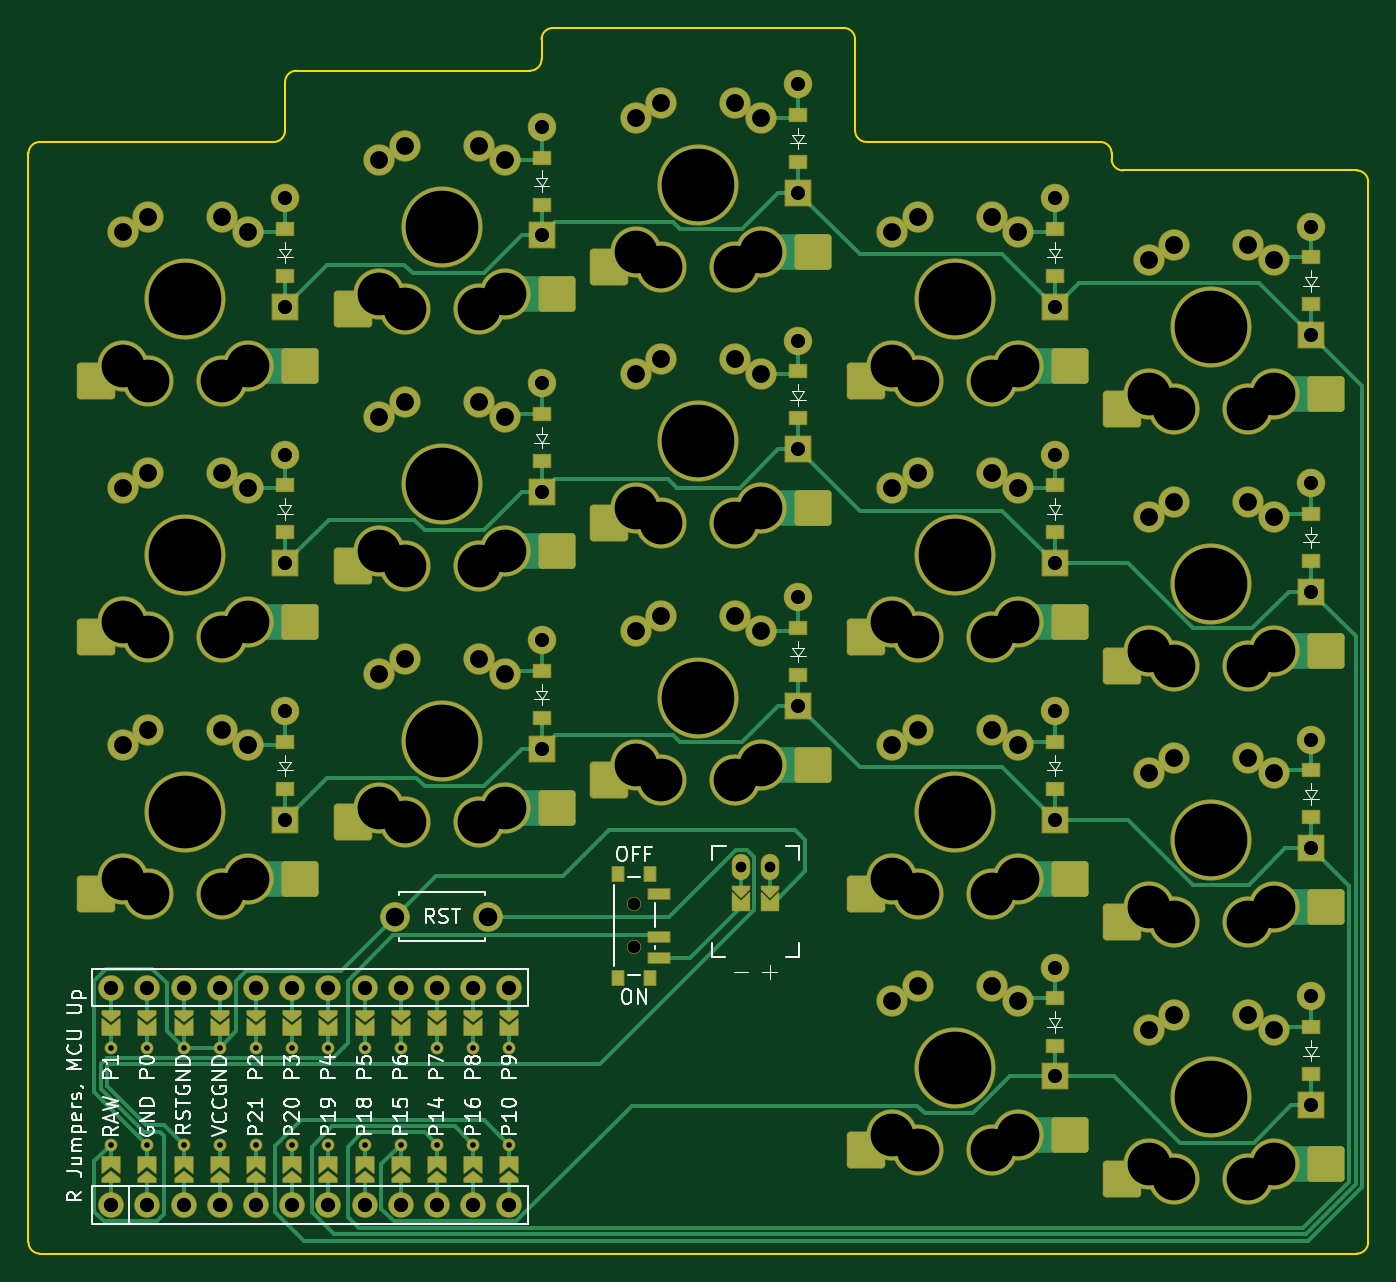
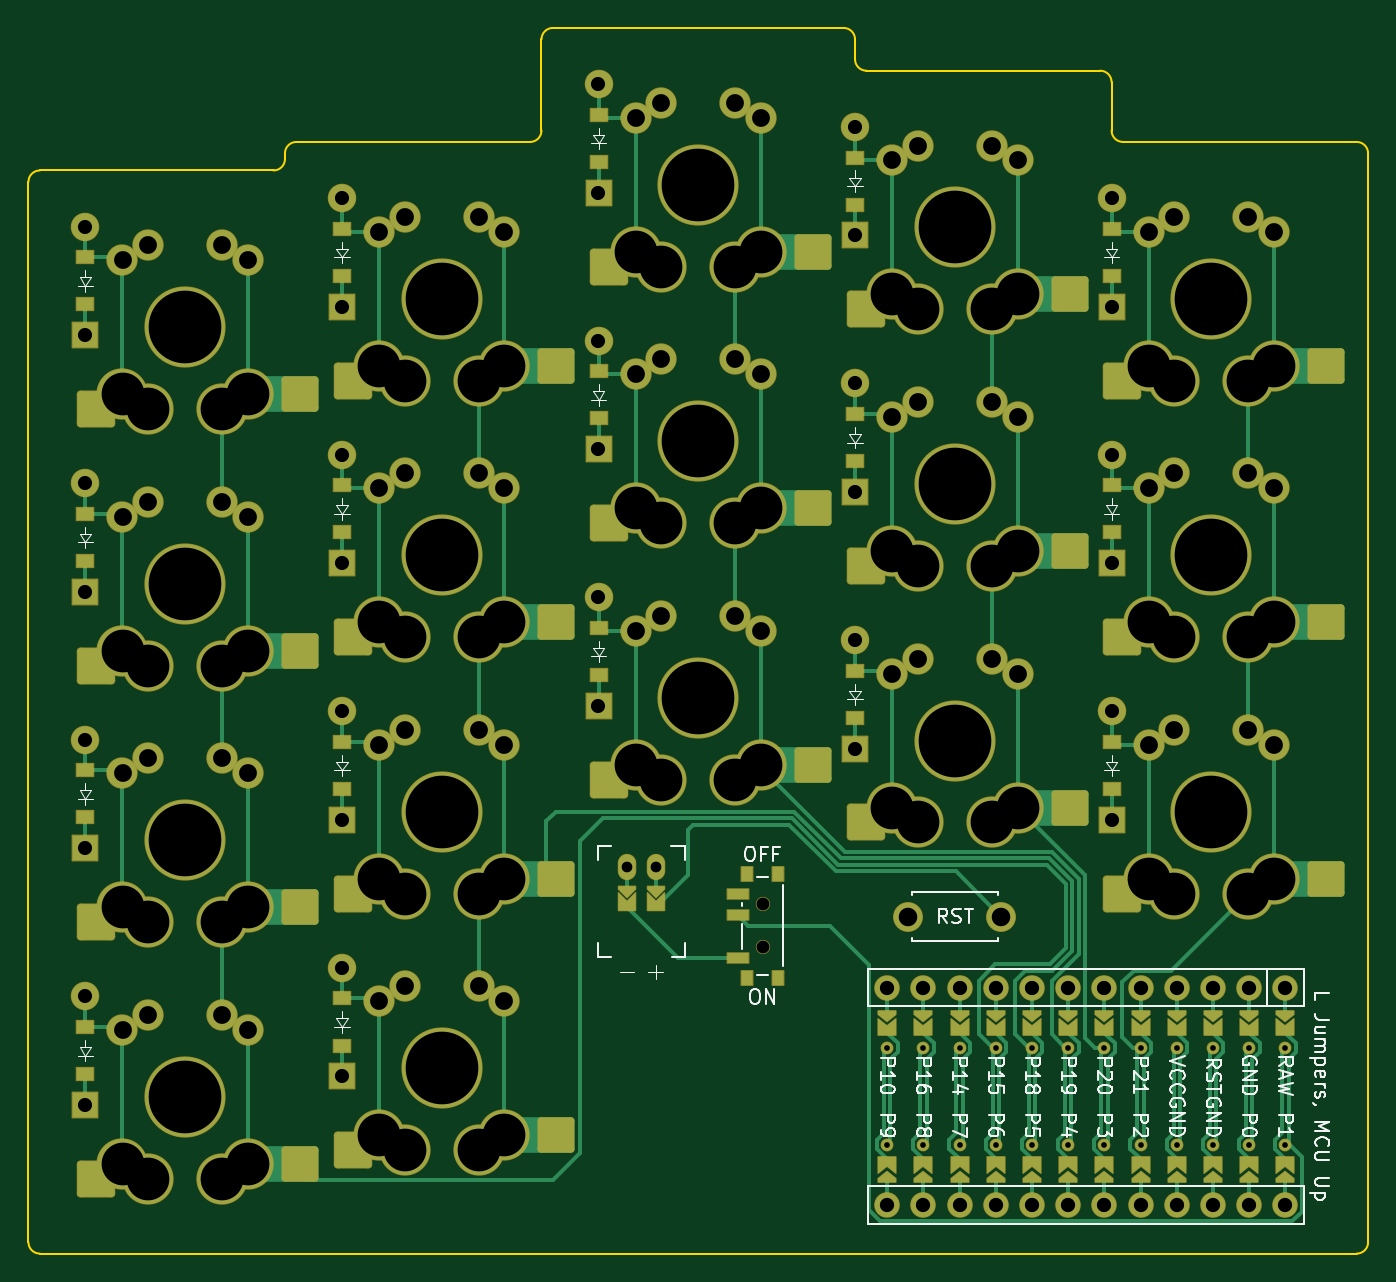
Circuit board: 11 layer files. Board 94.0 x 86.0 mm.
- bottom_copper: board-B_Cu.gbr (37411 bytes)
- bottom_mask: board-B_Mask.gbr (15112 bytes)
- paste: board-B_Paste.gbr (6081 bytes)
- bottom_silk: board-B_Silkscreen.gbr (54252 bytes)
- outline: board-Edge_Cuts.gbr (2022 bytes)
- top_copper: board-F_Cu.gbr (34140 bytes)
- top_mask: board-F_Mask.gbr (15082 bytes)
- paste: board-F_Paste.gbr (6081 bytes)
- top_silk: board-F_Silkscreen.gbr (54720 bytes)
- drill: board-NPTH.drl (361 bytes)
- drill: board-PTH.drl (4475 bytes)

=== bottom_copper: board-B_Cu.gbr (37411 bytes, source omitted) ===
=== bottom_mask: board-B_Mask.gbr (15112 bytes, source omitted) ===
=== paste: board-B_Paste.gbr ===
%TF.GenerationSoftware,KiCad,Pcbnew,8.0.4*%
%TF.CreationDate,2024-08-16T17:58:32+08:00*%
%TF.ProjectId,board,626f6172-642e-46b6-9963-61645f706362,v1.0.0*%
%TF.SameCoordinates,Original*%
%TF.FileFunction,Paste,Bot*%
%TF.FilePolarity,Positive*%
%FSLAX46Y46*%
G04 Gerber Fmt 4.6, Leading zero omitted, Abs format (unit mm)*
G04 Created by KiCad (PCBNEW 8.0.4) date 2024-08-16 17:58:32*
%MOMM*%
%LPD*%
G01*
G04 APERTURE LIST*
G04 Aperture macros list*
%AMRoundRect*
0 Rectangle with rounded corners*
0 $1 Rounding radius*
0 $2 $3 $4 $5 $6 $7 $8 $9 X,Y pos of 4 corners*
0 Add a 4 corners polygon primitive as box body*
4,1,4,$2,$3,$4,$5,$6,$7,$8,$9,$2,$3,0*
0 Add four circle primitives for the rounded corners*
1,1,$1+$1,$2,$3*
1,1,$1+$1,$4,$5*
1,1,$1+$1,$6,$7*
1,1,$1+$1,$8,$9*
0 Add four rect primitives between the rounded corners*
20,1,$1+$1,$2,$3,$4,$5,0*
20,1,$1+$1,$4,$5,$6,$7,0*
20,1,$1+$1,$6,$7,$8,$9,0*
20,1,$1+$1,$8,$9,$2,$3,0*%
%AMFreePoly0*
4,1,6,0.250000,0.000000,-0.250000,-0.625000,-0.500000,-0.625000,-0.500000,0.625000,-0.250000,0.625000,0.250000,0.000000,0.250000,0.000000,$1*%
%AMFreePoly1*
4,1,6,0.500000,-0.625000,-0.650000,-0.625000,-0.150000,0.000000,-0.650000,0.625000,0.500000,0.625000,0.500000,-0.625000,0.500000,-0.625000,$1*%
%AMFreePoly2*
4,1,6,0.600000,-1.000000,0.000000,-0.400000,-0.600000,-1.000000,-0.600000,0.250000,0.600000,0.250000,0.600000,-1.000000,0.600000,-1.000000,$1*%
%AMFreePoly3*
4,1,6,0.600000,-0.200000,0.600000,-0.400000,-0.600000,-0.400000,-0.600000,-0.200000,0.000000,0.400000,0.600000,-0.200000,0.600000,-0.200000,$1*%
G04 Aperture macros list end*
%ADD10R,0.800000X1.000000*%
%ADD11R,1.500000X0.700000*%
%ADD12FreePoly0,270.000000*%
%ADD13FreePoly0,90.000000*%
%ADD14FreePoly1,90.000000*%
%ADD15FreePoly1,270.000000*%
%ADD16FreePoly2,180.000000*%
%ADD17FreePoly3,180.000000*%
%ADD18R,1.200000X0.900000*%
%ADD19RoundRect,0.250000X-1.050000X-1.000000X1.050000X-1.000000X1.050000X1.000000X-1.050000X1.000000X0*%
G04 APERTURE END LIST*
D10*
%TO.C,PWR1*%
X207585000Y-168650000D03*
X207585000Y-161350000D03*
X205375000Y-168650000D03*
X205375000Y-161350000D03*
D11*
X208235000Y-167250000D03*
X208235000Y-164250000D03*
X208235000Y-162750000D03*
%TD*%
D12*
%TO.C,MCU1*%
X169800000Y-171450000D03*
X172340000Y-171450000D03*
X174880000Y-171450000D03*
X177420000Y-171450000D03*
X179960000Y-171450000D03*
X182500000Y-171450000D03*
X185040000Y-171450000D03*
X187580000Y-171450000D03*
X190120000Y-171450000D03*
X192660000Y-171450000D03*
X195200000Y-171450000D03*
X197740000Y-171450000D03*
D13*
X197740000Y-182450000D03*
X195200000Y-182450000D03*
X192660000Y-182450000D03*
X190120000Y-182450000D03*
X187580000Y-182450000D03*
X185040000Y-182450000D03*
X182500000Y-182450000D03*
X179960000Y-182450000D03*
X177420000Y-182450000D03*
X174880000Y-182450000D03*
X172340000Y-182450000D03*
X169800000Y-182450000D03*
D14*
X169800000Y-181725000D03*
X172340000Y-181725000D03*
X174880000Y-181725000D03*
X177420000Y-181725000D03*
X179960000Y-181725000D03*
X182500000Y-181725000D03*
X185040000Y-181725000D03*
X187580000Y-181725000D03*
X190120000Y-181725000D03*
X192660000Y-181725000D03*
X195200000Y-181725000D03*
X197740000Y-181725000D03*
D15*
X197740000Y-172175000D03*
X195200000Y-172175000D03*
X192660000Y-172175000D03*
X190120000Y-172175000D03*
X187580000Y-172175000D03*
X185040000Y-172175000D03*
X182500000Y-172175000D03*
X179960000Y-172175000D03*
X177420000Y-172175000D03*
X174880000Y-172175000D03*
X172340000Y-172175000D03*
X169800000Y-172175000D03*
%TD*%
D16*
%TO.C,JST1*%
X216000000Y-163666000D03*
X214000000Y-163666000D03*
D17*
X214000000Y-162650000D03*
X216000000Y-162650000D03*
%TD*%
D18*
%TO.C,D8*%
X218000000Y-129400000D03*
X218000000Y-126100000D03*
%TD*%
%TO.C,D13*%
X236000000Y-119400000D03*
X236000000Y-116100000D03*
%TD*%
D19*
%TO.C,S12*%
X220950000Y-143700000D03*
X235250000Y-144750000D03*
%TD*%
%TO.C,S14*%
X238950000Y-181700000D03*
X253250000Y-182750000D03*
%TD*%
%TO.C,S15*%
X238950000Y-163700000D03*
X253250000Y-164750000D03*
%TD*%
D18*
%TO.C,D16*%
X254000000Y-139400000D03*
X254000000Y-136100000D03*
%TD*%
D19*
%TO.C,S8*%
X202950000Y-135700000D03*
X217250000Y-136750000D03*
%TD*%
%TO.C,S17*%
X238950000Y-127700000D03*
X253250000Y-128750000D03*
%TD*%
D18*
%TO.C,D11*%
X236000000Y-155400000D03*
X236000000Y-152100000D03*
%TD*%
D19*
%TO.C,S5*%
X184950000Y-138700000D03*
X199250000Y-139750000D03*
%TD*%
%TO.C,S9*%
X202950000Y-117700000D03*
X217250000Y-118750000D03*
%TD*%
D18*
%TO.C,D12*%
X236000000Y-137400000D03*
X236000000Y-134100000D03*
%TD*%
%TO.C,D2*%
X182000000Y-137400000D03*
X182000000Y-134100000D03*
%TD*%
%TO.C,D7*%
X218000000Y-147400000D03*
X218000000Y-144100000D03*
%TD*%
D19*
%TO.C,S3*%
X166950000Y-125700000D03*
X181250000Y-126750000D03*
%TD*%
D18*
%TO.C,D17*%
X254000000Y-121400000D03*
X254000000Y-118100000D03*
%TD*%
%TO.C,D4*%
X200000000Y-150400000D03*
X200000000Y-147100000D03*
%TD*%
%TO.C,D1*%
X182000000Y-155400000D03*
X182000000Y-152100000D03*
%TD*%
%TO.C,D9*%
X218000000Y-111400000D03*
X218000000Y-108100000D03*
%TD*%
D19*
%TO.C,S2*%
X166950000Y-143700000D03*
X181250000Y-144750000D03*
%TD*%
D18*
%TO.C,D3*%
X182000000Y-119400000D03*
X182000000Y-116100000D03*
%TD*%
%TO.C,D6*%
X200000000Y-114400000D03*
X200000000Y-111100000D03*
%TD*%
D19*
%TO.C,S13*%
X220950000Y-125700000D03*
X235250000Y-126750000D03*
%TD*%
D18*
%TO.C,D10*%
X236000000Y-173400000D03*
X236000000Y-170100000D03*
%TD*%
D19*
%TO.C,S10*%
X220950000Y-179700000D03*
X235250000Y-180750000D03*
%TD*%
%TO.C,S11*%
X220950000Y-161700000D03*
X235250000Y-162750000D03*
%TD*%
%TO.C,S16*%
X238950000Y-145700000D03*
X253250000Y-146750000D03*
%TD*%
%TO.C,S4*%
X184950000Y-156700000D03*
X199250000Y-157750000D03*
%TD*%
D18*
%TO.C,D14*%
X254000000Y-175400000D03*
X254000000Y-172100000D03*
%TD*%
D19*
%TO.C,S7*%
X202950000Y-153700000D03*
X217250000Y-154750000D03*
%TD*%
D18*
%TO.C,D15*%
X254000000Y-157400000D03*
X254000000Y-154100000D03*
%TD*%
D19*
%TO.C,S6*%
X184950000Y-120700000D03*
X199250000Y-121750000D03*
%TD*%
D18*
%TO.C,D5*%
X200000000Y-132400000D03*
X200000000Y-129100000D03*
%TD*%
D19*
%TO.C,S1*%
X166950000Y-161700000D03*
X181250000Y-162750000D03*
%TD*%
M02*

=== bottom_silk: board-B_Silkscreen.gbr (54252 bytes, source omitted) ===
=== outline: board-Edge_Cuts.gbr ===
%TF.GenerationSoftware,KiCad,Pcbnew,8.0.4*%
%TF.CreationDate,2024-08-16T17:58:37+08:00*%
%TF.ProjectId,board,626f6172-642e-46b6-9963-61645f706362,v1.0.0*%
%TF.SameCoordinates,Original*%
%TF.FileFunction,Profile,NP*%
%FSLAX46Y46*%
G04 Gerber Fmt 4.6, Leading zero omitted, Abs format (unit mm)*
G04 Created by KiCad (PCBNEW 8.0.4) date 2024-08-16 17:58:37*
%MOMM*%
%LPD*%
G01*
G04 APERTURE LIST*
%TA.AperFunction,Profile*%
%ADD10C,0.150000*%
%TD*%
G04 APERTURE END LIST*
D10*
X181200000Y-110000000D02*
X164800000Y-110000000D01*
X182000000Y-109200000D02*
G75*
G02*
X181200000Y-110000000I-800000J0D01*
G01*
X222800000Y-110000000D02*
G75*
G02*
X222000000Y-109200000I0J800000D01*
G01*
X164000000Y-110800000D02*
G75*
G02*
X164800000Y-110000000I800000J0D01*
G01*
X222000000Y-109200000D02*
X222000000Y-102800000D01*
X164800000Y-188000000D02*
G75*
G02*
X164000000Y-187200000I0J800000D01*
G01*
X164000000Y-187200000D02*
X164000000Y-110800000D01*
X182000000Y-105800000D02*
G75*
G02*
X182800000Y-105000000I800000J0D01*
G01*
X200000000Y-102800000D02*
X200000000Y-104200000D01*
X221200000Y-102000000D02*
X200800000Y-102000000D01*
X240800000Y-112000000D02*
G75*
G02*
X240000000Y-111200000I0J800000D01*
G01*
X199200000Y-105000000D02*
X182800000Y-105000000D01*
X239200000Y-110000000D02*
X222800000Y-110000000D01*
X240000000Y-111200000D02*
X240000000Y-110800000D01*
X221200000Y-102000000D02*
G75*
G02*
X222000000Y-102800000I0J-800000D01*
G01*
X258000000Y-187200000D02*
G75*
G02*
X257200000Y-188000000I-800000J0D01*
G01*
X200000000Y-102800000D02*
G75*
G02*
X200800000Y-102000000I800000J0D01*
G01*
X257200000Y-112000000D02*
G75*
G02*
X258000000Y-112800000I0J-800000D01*
G01*
X239200000Y-110000000D02*
G75*
G02*
X240000000Y-110800000I0J-800000D01*
G01*
X164800000Y-188000000D02*
X257200000Y-188000000D01*
X258000000Y-187200000D02*
X258000000Y-112800000D01*
X200000000Y-104200000D02*
G75*
G02*
X199200000Y-105000000I-800000J0D01*
G01*
X182000000Y-105800000D02*
X182000000Y-109200000D01*
X257200000Y-112000000D02*
X240800000Y-112000000D01*
M02*

=== top_copper: board-F_Cu.gbr (34140 bytes, source omitted) ===
=== top_mask: board-F_Mask.gbr (15082 bytes, source omitted) ===
=== paste: board-F_Paste.gbr ===
%TF.GenerationSoftware,KiCad,Pcbnew,8.0.4*%
%TF.CreationDate,2024-08-16T17:58:30+08:00*%
%TF.ProjectId,board,626f6172-642e-46b6-9963-61645f706362,v1.0.0*%
%TF.SameCoordinates,Original*%
%TF.FileFunction,Paste,Top*%
%TF.FilePolarity,Positive*%
%FSLAX46Y46*%
G04 Gerber Fmt 4.6, Leading zero omitted, Abs format (unit mm)*
G04 Created by KiCad (PCBNEW 8.0.4) date 2024-08-16 17:58:30*
%MOMM*%
%LPD*%
G01*
G04 APERTURE LIST*
G04 Aperture macros list*
%AMRoundRect*
0 Rectangle with rounded corners*
0 $1 Rounding radius*
0 $2 $3 $4 $5 $6 $7 $8 $9 X,Y pos of 4 corners*
0 Add a 4 corners polygon primitive as box body*
4,1,4,$2,$3,$4,$5,$6,$7,$8,$9,$2,$3,0*
0 Add four circle primitives for the rounded corners*
1,1,$1+$1,$2,$3*
1,1,$1+$1,$4,$5*
1,1,$1+$1,$6,$7*
1,1,$1+$1,$8,$9*
0 Add four rect primitives between the rounded corners*
20,1,$1+$1,$2,$3,$4,$5,0*
20,1,$1+$1,$4,$5,$6,$7,0*
20,1,$1+$1,$6,$7,$8,$9,0*
20,1,$1+$1,$8,$9,$2,$3,0*%
%AMFreePoly0*
4,1,6,0.250000,0.000000,-0.250000,-0.625000,-0.500000,-0.625000,-0.500000,0.625000,-0.250000,0.625000,0.250000,0.000000,0.250000,0.000000,$1*%
%AMFreePoly1*
4,1,6,0.500000,-0.625000,-0.650000,-0.625000,-0.150000,0.000000,-0.650000,0.625000,0.500000,0.625000,0.500000,-0.625000,0.500000,-0.625000,$1*%
%AMFreePoly2*
4,1,6,0.600000,-1.000000,0.000000,-0.400000,-0.600000,-1.000000,-0.600000,0.250000,0.600000,0.250000,0.600000,-1.000000,0.600000,-1.000000,$1*%
%AMFreePoly3*
4,1,6,0.600000,-0.200000,0.600000,-0.400000,-0.600000,-0.400000,-0.600000,-0.200000,0.000000,0.400000,0.600000,-0.200000,0.600000,-0.200000,$1*%
G04 Aperture macros list end*
%ADD10R,0.800000X1.000000*%
%ADD11R,1.500000X0.700000*%
%ADD12FreePoly0,270.000000*%
%ADD13FreePoly0,90.000000*%
%ADD14FreePoly1,270.000000*%
%ADD15FreePoly1,90.000000*%
%ADD16FreePoly2,180.000000*%
%ADD17FreePoly3,180.000000*%
%ADD18R,1.200000X0.900000*%
%ADD19RoundRect,0.250000X-1.050000X-1.000000X1.050000X-1.000000X1.050000X1.000000X-1.050000X1.000000X0*%
G04 APERTURE END LIST*
D10*
%TO.C,PWR1*%
X207585000Y-168650000D03*
X207585000Y-161350000D03*
X205375000Y-168650000D03*
X205375000Y-161350000D03*
D11*
X208235000Y-162750000D03*
X208235000Y-165750000D03*
X208235000Y-167250000D03*
%TD*%
D12*
%TO.C,MCU1*%
X169800000Y-171450000D03*
X172340000Y-171450000D03*
X174880000Y-171450000D03*
X177420000Y-171450000D03*
X179960000Y-171450000D03*
X182500000Y-171450000D03*
X185040000Y-171450000D03*
X187580000Y-171450000D03*
X190120000Y-171450000D03*
X192660000Y-171450000D03*
X195200000Y-171450000D03*
X197740000Y-171450000D03*
D13*
X197740000Y-182450000D03*
X195200000Y-182450000D03*
X192660000Y-182450000D03*
X190120000Y-182450000D03*
X187580000Y-182450000D03*
X185040000Y-182450000D03*
X182500000Y-182450000D03*
X179960000Y-182450000D03*
X177420000Y-182450000D03*
X174880000Y-182450000D03*
X172340000Y-182450000D03*
X169800000Y-182450000D03*
D14*
X169800000Y-172175000D03*
X172340000Y-172175000D03*
X174880000Y-172175000D03*
X177420000Y-172175000D03*
X179960000Y-172175000D03*
X182500000Y-172175000D03*
X185040000Y-172175000D03*
X187580000Y-172175000D03*
X190120000Y-172175000D03*
X192660000Y-172175000D03*
X195200000Y-172175000D03*
X197740000Y-172175000D03*
D15*
X197740000Y-181725000D03*
X195200000Y-181725000D03*
X192660000Y-181725000D03*
X190120000Y-181725000D03*
X187580000Y-181725000D03*
X185040000Y-181725000D03*
X182500000Y-181725000D03*
X179960000Y-181725000D03*
X177420000Y-181725000D03*
X174880000Y-181725000D03*
X172340000Y-181725000D03*
X169800000Y-181725000D03*
%TD*%
D16*
%TO.C,JST1*%
X214000000Y-163666000D03*
X216000000Y-163666000D03*
D17*
X214000000Y-162650000D03*
X216000000Y-162650000D03*
%TD*%
D18*
%TO.C,D8*%
X218000000Y-129400000D03*
X218000000Y-126100000D03*
%TD*%
%TO.C,D13*%
X236000000Y-119400000D03*
X236000000Y-116100000D03*
%TD*%
D19*
%TO.C,S12*%
X237050000Y-143700000D03*
X222750000Y-144750000D03*
%TD*%
%TO.C,S14*%
X255050000Y-181700000D03*
X240750000Y-182750000D03*
%TD*%
%TO.C,S15*%
X255050000Y-163700000D03*
X240750000Y-164750000D03*
%TD*%
D18*
%TO.C,D16*%
X254000000Y-139400000D03*
X254000000Y-136100000D03*
%TD*%
D19*
%TO.C,S8*%
X219050000Y-135700000D03*
X204750000Y-136750000D03*
%TD*%
%TO.C,S17*%
X255050000Y-127700000D03*
X240750000Y-128750000D03*
%TD*%
D18*
%TO.C,D11*%
X236000000Y-155400000D03*
X236000000Y-152100000D03*
%TD*%
D19*
%TO.C,S5*%
X201050000Y-138700000D03*
X186750000Y-139750000D03*
%TD*%
%TO.C,S9*%
X219050000Y-117700000D03*
X204750000Y-118750000D03*
%TD*%
D18*
%TO.C,D12*%
X236000000Y-137400000D03*
X236000000Y-134100000D03*
%TD*%
%TO.C,D2*%
X182000000Y-137400000D03*
X182000000Y-134100000D03*
%TD*%
%TO.C,D7*%
X218000000Y-147400000D03*
X218000000Y-144100000D03*
%TD*%
D19*
%TO.C,S3*%
X183050000Y-125700000D03*
X168750000Y-126750000D03*
%TD*%
D18*
%TO.C,D17*%
X254000000Y-121400000D03*
X254000000Y-118100000D03*
%TD*%
%TO.C,D4*%
X200000000Y-150400000D03*
X200000000Y-147100000D03*
%TD*%
%TO.C,D1*%
X182000000Y-155400000D03*
X182000000Y-152100000D03*
%TD*%
%TO.C,D9*%
X218000000Y-111400000D03*
X218000000Y-108100000D03*
%TD*%
D19*
%TO.C,S2*%
X183050000Y-143700000D03*
X168750000Y-144750000D03*
%TD*%
D18*
%TO.C,D3*%
X182000000Y-119400000D03*
X182000000Y-116100000D03*
%TD*%
%TO.C,D6*%
X200000000Y-114400000D03*
X200000000Y-111100000D03*
%TD*%
D19*
%TO.C,S13*%
X237050000Y-125700000D03*
X222750000Y-126750000D03*
%TD*%
D18*
%TO.C,D10*%
X236000000Y-173400000D03*
X236000000Y-170100000D03*
%TD*%
D19*
%TO.C,S10*%
X237050000Y-179700000D03*
X222750000Y-180750000D03*
%TD*%
%TO.C,S11*%
X237050000Y-161700000D03*
X222750000Y-162750000D03*
%TD*%
%TO.C,S16*%
X255050000Y-145700000D03*
X240750000Y-146750000D03*
%TD*%
%TO.C,S4*%
X201050000Y-156700000D03*
X186750000Y-157750000D03*
%TD*%
D18*
%TO.C,D14*%
X254000000Y-175400000D03*
X254000000Y-172100000D03*
%TD*%
D19*
%TO.C,S7*%
X219050000Y-153700000D03*
X204750000Y-154750000D03*
%TD*%
D18*
%TO.C,D15*%
X254000000Y-157400000D03*
X254000000Y-154100000D03*
%TD*%
D19*
%TO.C,S6*%
X201050000Y-120700000D03*
X186750000Y-121750000D03*
%TD*%
D18*
%TO.C,D5*%
X200000000Y-132400000D03*
X200000000Y-129100000D03*
%TD*%
D19*
%TO.C,S1*%
X183050000Y-161700000D03*
X168750000Y-162750000D03*
%TD*%
M02*

=== top_silk: board-F_Silkscreen.gbr (54720 bytes, source omitted) ===
=== drill: board-NPTH.drl ===
M48
; DRILL file {KiCad 8.0.4} date 2024-08-16T17:58:24+0800
; FORMAT={-:-/ absolute / inch / decimal}
; #@! TF.CreationDate,2024-08-16T17:58:24+08:00
; #@! TF.GenerationSoftware,Kicad,Pcbnew,8.0.4
; #@! TF.FileFunction,NonPlated,1,2,NPTH
FMAT,2
INCH
; #@! TA.AperFunction,NonPlated,NPTH,ComponentDrill
T1C0.0354
%
G90
G05
T1
X8.1289Y-6.437
X8.1289Y-6.5551
M30

=== drill: board-PTH.drl ===
M48
; DRILL file {KiCad 8.0.4} date 2024-08-16T17:58:24+0800
; FORMAT={-:-/ absolute / inch / decimal}
; #@! TF.CreationDate,2024-08-16T17:58:24+08:00
; #@! TF.GenerationSoftware,Kicad,Pcbnew,8.0.4
; #@! TF.FileFunction,Plated,1,2,PTH
FMAT,2
INCH
; #@! TA.AperFunction,Plated,PTH,ComponentDrill
T1C0.0157
; #@! TA.AperFunction,Plated,PTH,ComponentDrill
T2C0.0295
; #@! TA.AperFunction,Plated,PTH,ComponentDrill
T3C0.0390
; #@! TA.AperFunction,Plated,PTH,ComponentDrill
T4C0.0394
; #@! TA.AperFunction,Plated,PTH,ComponentDrill
T5C0.0492
; #@! TA.AperFunction,Plated,PTH,ComponentDrill
T6C0.0512
; #@! TA.AperFunction,Plated,PTH,ComponentDrill
T7C0.1181
; #@! TA.AperFunction,Plated,PTH,ComponentDrill
T8C0.2008
%
G90
G05
T1
X6.685Y-6.8327
X6.685Y-7.1004
X6.785Y-6.8327
X6.785Y-7.1004
X6.885Y-6.8327
X6.885Y-7.1004
X6.985Y-6.8327
X6.985Y-7.1004
X7.085Y-6.8327
X7.085Y-7.1004
X7.185Y-6.8327
X7.185Y-7.1004
X7.285Y-6.8327
X7.285Y-7.1004
X7.385Y-6.8327
X7.385Y-7.1004
X7.485Y-6.8327
X7.485Y-7.1004
X7.585Y-6.8327
X7.585Y-7.1004
X7.685Y-6.8327
X7.685Y-7.1004
X7.785Y-6.8327
X7.785Y-7.1004
T2
X8.4252Y-6.3327
X8.5039Y-6.3327
T3
X7.1654Y-4.4858
X7.1654Y-4.7858
X7.1654Y-5.1945
X7.1654Y-5.4945
X7.1654Y-5.9031
X7.1654Y-6.2031
X7.874Y-4.289
X7.874Y-4.589
X7.874Y-4.9976
X7.874Y-5.2976
X7.874Y-5.7063
X7.874Y-6.0063
X8.5827Y-4.1709
X8.5827Y-4.4709
X8.5827Y-4.8795
X8.5827Y-5.1795
X8.5827Y-5.5882
X8.5827Y-5.8882
X9.2913Y-4.4858
X9.2913Y-4.7858
X9.2913Y-5.1945
X9.2913Y-5.4945
X9.2913Y-5.9031
X9.2913Y-6.2031
X9.2913Y-6.6118
X9.2913Y-6.9118
X10.0Y-4.5646
X10.0Y-4.8646
X10.0Y-5.2732
X10.0Y-5.5732
X10.0Y-5.9819
X10.0Y-6.2819
X10.0Y-6.6906
X10.0Y-6.9906
T4
X6.685Y-6.6665
X6.685Y-7.2665
X6.785Y-6.6665
X6.785Y-7.2665
X6.885Y-6.6665
X6.885Y-7.2665
X6.985Y-6.6665
X6.985Y-7.2665
X7.085Y-6.6665
X7.085Y-7.2665
X7.185Y-6.6665
X7.185Y-7.2665
X7.285Y-6.6665
X7.285Y-7.2665
X7.385Y-6.6665
X7.385Y-7.2665
X7.485Y-6.6665
X7.485Y-7.2665
X7.585Y-6.6665
X7.585Y-7.2665
X7.685Y-6.6665
X7.685Y-7.2665
X7.785Y-6.6665
X7.785Y-7.2665
T5
X6.7165Y-4.5787
X6.7165Y-5.2874
X6.7165Y-5.9961
X6.7874Y-4.5374
X6.7874Y-5.2461
X6.7874Y-5.9547
X6.9921Y-4.5374
X6.9921Y-5.2461
X6.9921Y-5.9547
X7.063Y-4.5787
X7.063Y-5.2874
X7.063Y-5.9961
X7.4252Y-4.3819
X7.4252Y-5.0906
X7.4252Y-5.7992
X7.4961Y-4.3406
X7.4961Y-5.0492
X7.4961Y-5.7579
X7.7008Y-4.3406
X7.7008Y-5.0492
X7.7008Y-5.7579
X7.7717Y-4.3819
X7.7717Y-5.0906
X7.7717Y-5.7992
X8.1339Y-4.2638
X8.1339Y-4.9724
X8.1339Y-5.6811
X8.2047Y-4.2224
X8.2047Y-4.9311
X8.2047Y-5.6398
X8.4094Y-4.2224
X8.4094Y-4.9311
X8.4094Y-5.6398
X8.4803Y-4.2638
X8.4803Y-4.9724
X8.4803Y-5.6811
X8.8425Y-4.5787
X8.8425Y-5.2874
X8.8425Y-5.9961
X8.8425Y-6.7047
X8.9134Y-4.5374
X8.9134Y-5.2461
X8.9134Y-5.9547
X8.9134Y-6.6634
X9.1181Y-4.5374
X9.1181Y-5.2461
X9.1181Y-5.9547
X9.1181Y-6.6634
X9.189Y-4.5787
X9.189Y-5.2874
X9.189Y-5.9961
X9.189Y-6.7047
X9.5512Y-4.6575
X9.5512Y-5.3661
X9.5512Y-6.0748
X9.5512Y-6.7835
X9.622Y-4.6161
X9.622Y-5.3248
X9.622Y-6.0335
X9.622Y-6.7421
X9.8268Y-4.6161
X9.8268Y-5.3248
X9.8268Y-6.0335
X9.8268Y-6.7421
X9.8976Y-4.6575
X9.8976Y-5.3661
X9.8976Y-6.0748
X9.8976Y-6.7835
T6
X7.4705Y-6.4705
X7.7264Y-6.4705
T7
X6.7165Y-4.9488
X6.7165Y-5.6575
X6.7165Y-6.3661
X6.7874Y-4.9902
X6.7874Y-5.6988
X6.7874Y-6.4075
X6.9921Y-4.9902
X6.9921Y-5.6988
X6.9921Y-6.4075
X7.063Y-4.9488
X7.063Y-5.6575
X7.063Y-6.3661
X7.4252Y-4.752
X7.4252Y-5.4606
X7.4252Y-6.1693
X7.4961Y-4.7933
X7.4961Y-5.502
X7.4961Y-6.2106
X7.7008Y-4.7933
X7.7008Y-5.502
X7.7008Y-6.2106
X7.7717Y-4.752
X7.7717Y-5.4606
X7.7717Y-6.1693
X8.1339Y-4.6339
X8.1339Y-5.3425
X8.1339Y-6.0512
X8.2047Y-4.6752
X8.2047Y-5.3839
X8.2047Y-6.0925
X8.4094Y-4.6752
X8.4094Y-5.3839
X8.4094Y-6.0925
X8.4803Y-4.6339
X8.4803Y-5.3425
X8.4803Y-6.0512
X8.8425Y-4.9488
X8.8425Y-5.6575
X8.8425Y-6.3661
X8.8425Y-7.0748
X8.9134Y-4.9902
X8.9134Y-5.6988
X8.9134Y-6.4075
X8.9134Y-7.1161
X9.1181Y-4.9902
X9.1181Y-5.6988
X9.1181Y-6.4075
X9.1181Y-7.1161
X9.189Y-4.9488
X9.189Y-5.6575
X9.189Y-6.3661
X9.189Y-7.0748
X9.5512Y-5.0276
X9.5512Y-5.7362
X9.5512Y-6.4449
X9.5512Y-7.1535
X9.622Y-5.0689
X9.622Y-5.7776
X9.622Y-6.4862
X9.622Y-7.1949
X9.8268Y-5.0689
X9.8268Y-5.7776
X9.8268Y-6.4862
X9.8268Y-7.1949
X9.8976Y-5.0276
X9.8976Y-5.7362
X9.8976Y-6.4449
X9.8976Y-7.1535
T8
X6.8898Y-4.7638
X6.8898Y-5.4724
X6.8898Y-6.1811
X7.5984Y-4.5669
X7.5984Y-5.2756
X7.5984Y-5.9843
X8.3071Y-4.4488
X8.3071Y-5.1575
X8.3071Y-5.8661
X9.0157Y-4.7638
X9.0157Y-5.4724
X9.0157Y-6.1811
X9.0157Y-6.8898
X9.7244Y-4.8425
X9.7244Y-5.5512
X9.7244Y-6.2598
X9.7244Y-6.9685
M30

